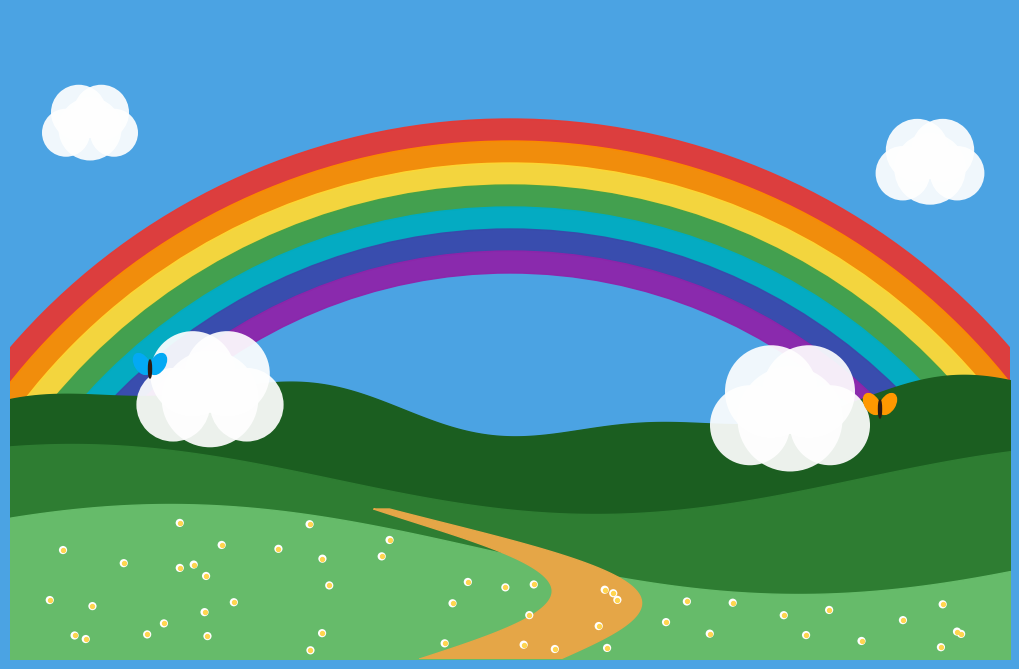

This figure's Python source:
import matplotlib.pyplot as plt
import matplotlib.patches as patches
import numpy as np

# =========================================================================
# 1. ENTERPRISE DESIGN TOKENS (Color Architecture & System Consts)
# =========================================================================
DESIGN_TOKENS = {
    "palette": {
        "surface_sky": "#4BA3E3",       # Canvas background
        "surface_cloud": "#FFFFFF",     # High-contrast elements
        "accent_path": "#E5A647",       # Warm dirt track focus
        
        # Hierarchical Green Brand Layers (Depth Scaling)
        "brand_depth": "#1B5E20",       # Distant anchoring hills
        "brand_secondary": "#2E7D32",   # Midground meadow
        "brand_primary": "#66BB6A",     # Foreground high-vibrancy focus
        
        # Micro-Interaction Accents
        "butterfly_blue": "#03A9F4",
        "butterfly_gold": "#FF9800",
        "flower_core": "#FFD54F",
        "insect_body": "#2D1A12",
        
        # High-Contrast Semantic Rainbow Spectrum (WCAG Compliant)
        "rainbow": [
            "#E53935",  # Dynamic Red
            "#FB8C00",  # Monarch Orange
            "#FDD835",  # Sunflower Yellow
            "#43A047",  # Meadow Green
            "#00ACC1",  # Deep Cyan Blue
            "#3949AB",  # Royal Indigo
            "#8E24AA"   # Velvet Violet
        ]
    },
    "canvas": {
        "width": 10.0,
        "height": 6.5,
        "resolution_steps": 400
    }
}

# =========================================================================
# 2. ENCAPSULATED DRAWING MODULES
# =========================================================================

def initialize_canvas(tokens):
    """Configures the structural window canvas bounding box."""
    fig, ax = plt.subplots(
        figsize=(tokens["canvas"]["width"], tokens["canvas"]["height"]), 
        facecolor=tokens["palette"]["surface_sky"]
    )
    ax.set_xlim(0, tokens["canvas"]["width"])
    ax.set_ylim(0, tokens["canvas"]["height"])
    ax.axis('off')  # Removes viewport grid artifacts
    return fig, ax

def render_rainbow(ax, tokens):
    """Generates the concentric rainbow array centered below the baseline."""
    center_point = (5.0, -1.2)
    outer_radius = 6.6
    thickness = 0.22
    
    for index, color in enumerate(tokens["palette"]["rainbow"]):
        current_radius = outer_radius - (index * thickness)
        rainbow_arch = patches.Wedge(
            center=center_point, 
            r=current_radius, 
            theta1=0, 
            theta2=180, 
            width=thickness, 
            color=color, 
            alpha=0.95, 
            zorder=1
        )
        ax.add_patch(rainbow_arch)

def render_topography(ax, tokens):
    """Plots functional curves simulating organic atmospheric hills."""
    x = np.linspace(0, tokens["canvas"]["width"], tokens["canvas"]["resolution_steps"])
    pal = tokens["palette"]
    
    # Layer 1: Distant Background Topology
    y_distant = 2.5 + 0.25 * np.sin(x * 0.8) + 0.1 * np.cos(x * 2.0)
    ax.fill_between(x, 0, y_distant, color=pal["brand_depth"], zorder=2)
    
    # Layer 2: Midground Structural Topology
    y_mid = 1.8 + 0.35 * np.sin(x * 0.6 + 1.2)
    ax.fill_between(x, 0, y_mid, color=pal["brand_secondary"], zorder=3)
    
    # Layer 3: Foreground Main Canvas Topology
    y_foreground = 1.1 + 0.45 * np.cos(x * 0.5 - 0.8)
    ax.fill_between(x, 0, y_foreground, color=pal["brand_primary"], zorder=4)
    
    return x, y_foreground

def render_winding_path(ax, tokens):
    """Calculates and constructs the progressive tapering vector path."""
    pal = tokens["palette"]
    y_path = np.linspace(0, 1.5, 150)
    
    # Path curvature center line mapping (S-Curve algorithm)
    x_center = 4.8 + 1.35 * np.sin(y_path * 2.3) - 0.45 * y_path
    
    # Perspective Compression: Taper width narrower as y increases
    path_width = 1.25 * (1.5 - y_path) / 1.5 + 0.16
    
    x_left_bound = x_center - (path_width / 2)
    x_right_bound = x_center + (path_width / 2)
    
    # Loop coordinate bounds to create solid dynamic polygon shape
    poly_x = np.concatenate([x_left_bound, x_right_bound[::-1]])
    poly_y = np.concatenate([y_path, y_path[::-1]])
    
    ax.fill(poly_x, poly_y, color=pal["accent_path"], zorder=5)

def render_cloud_system(ax, cx, cy, scaling, tokens):
    """Generates structural UI cloud cluster assets."""
    white = tokens["palette"]["surface_cloud"]
    
    sub_circles = [
        (cx, cy, 0.42 * scaling),
        (cx - 0.32 * scaling, cy - 0.05 * scaling, 0.32 * scaling),
        (cx + 0.32 * scaling, cy - 0.05 * scaling, 0.32 * scaling),
        (cx - 0.15 * scaling, cy + 0.22 * scaling, 0.37 * scaling),
        (cx + 0.15 * scaling, cy + 0.22 * scaling, 0.37 * scaling)
    ]
    for x, y, radius in sub_circles:
        ax.add_patch(patches.Circle((x, y), radius, color=white, alpha=0.92, zorder=3.5, lw=0))

def render_butterfly(ax, bx, by, wing_color, tokens):
    """Plots localized stylized butterfly vector markers."""
    pal = tokens["palette"]
    
    # Asymmetric Wing Node Placement
    ax.add_patch(patches.Ellipse((bx - 0.08, by + 0.05), 0.14, 0.23, angle=32, color=wing_color, zorder=7))
    ax.add_patch(patches.Ellipse((bx + 0.08, by + 0.05), 0.14, 0.23, angle=-32, color=wing_color, zorder=7))
    
    # Structural Core Body
    ax.add_patch(patches.Ellipse((bx, by), 0.03, 0.18, color=pal["insect_body"], zorder=8))

def populate_vegetation(ax, x_steps, y_bounds, tokens):
    """Scatters dynamic flora elements using bounded spatial distribution."""
    np.random.seed(42)  # Ensures layout render determinism
    pal = tokens["palette"]
    total_flowers = 50
    
    rand_x = np.random.uniform(0.2, 9.8, total_flowers)
    rand_y = []
    
    for fx in rand_x:
        # Interpolate max vertical safety line for foreground clipping zone
        max_y_limit = 1.1 + 0.45 * np.cos(fx * 0.5 - 0.8)
        rand_y.append(np.random.uniform(0.08, max_y_limit - 0.08))
        
    # Batch scatter call optimization for performance
    ax.scatter(rand_x, rand_y, color=pal["surface_cloud"], s=35, zorder=6, edgecolors='none')
    ax.scatter(rand_x, rand_y, color=pal["flower_core"], s=8, zorder=6.5)

# =========================================================================
# 3. MAIN CODESET EXECUTION PIPELINE
# =========================================================================
def run_engine():
    # Setup Architecture
    fig, ax = initialize_canvas(DESIGN_TOKENS)
    
    # Draw Background Layers
    render_rainbow(ax, DESIGN_TOKENS)
    
    # Draw Topography Systems
    x_terrain, y_terrain = render_topography(ax, DESIGN_TOKENS)
    render_winding_path(ax, DESIGN_TOKENS)
    
    # Populate Environmental Atmospheric Items
    render_cloud_system(ax, 2.0, 2.6, 1.15, DESIGN_TOKENS)
    render_cloud_system(ax, 7.8, 2.4, 1.25, DESIGN_TOKENS)
    render_cloud_system(ax, 0.8, 5.3, 0.75, DESIGN_TOKENS)
    render_cloud_system(ax, 9.2, 4.9, 0.85, DESIGN_TOKENS)
    
    # Deploy Insect Vectors
    render_butterfly(ax, 1.4, 2.9, DESIGN_TOKENS["palette"]["butterfly_blue"], DESIGN_TOKENS)
    render_butterfly(ax, 8.7, 2.5, DESIGN_TOKENS["palette"]["butterfly_gold"], DESIGN_TOKENS)
    
    # Scatter Flora Layer
    populate_vegetation(ax, x_terrain, y_terrain, DESIGN_TOKENS)
    
    # Clean up Layout Frame Wrapping and Compile Output
    plt.subplots_adjust(left=0, right=1, top=1, bottom=0)
    plt.show()

if __name__ == "__main__":
    run_engine()
